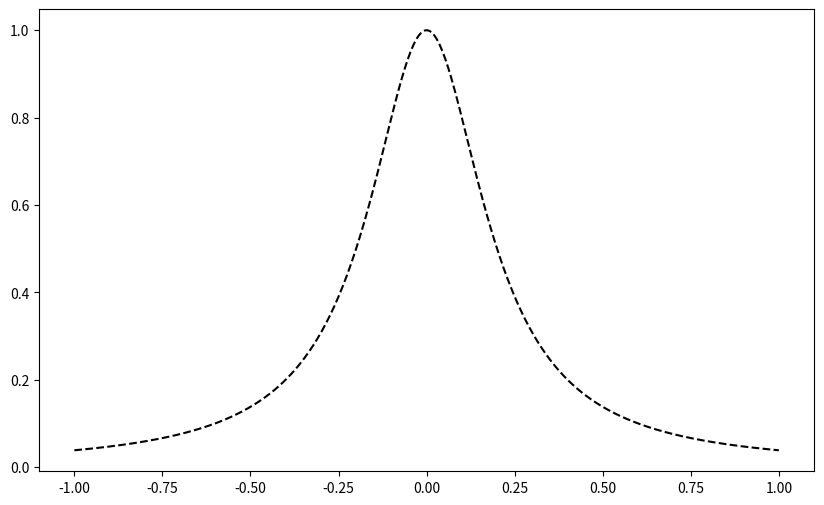

The script that saved this image: (Note: this script raises an exception after producing the figure.)
import matplotlib.pyplot as plt
import numpy as np

def read_data(filename):
    x_values = []
    y_values = []
    with open(filename, 'r') as file:
        # 跳过第一行
        next(file)
        for line in file:
            x, y = map(float, line.split())
            x_values.append(x)
            y_values.append(y)
    return x_values, y_values

def plot_data(filenames):
    plt.figure(figsize=(10, 6))
    
    # 绘制函数 y = 1 / (1 + 25x^2)
    x_func = np.linspace(-1, 1, 500)
    y_func = 1 / (1 + 25*x_func**2)
    plt.plot(x_func, y_func, label='y = 1 / (1 + 25x^2)', linestyle='--', color='black')
    
    # 绘制文件中的数据点
    for filename in filenames:
        x_values, y_values = read_data(filename)
        # 从文件名中提取 n 的值
        n = filename.split('_')[1].split('.')[0]
        label = f'n={n}'
        plt.plot(x_values, y_values, label=label)
    
    plt.xlabel('x')
    plt.ylabel('y')
    plt.title('Data Points from Files and Function y = 1 / (1 + 25x^2)')
    plt.legend()
    plt.grid(True)
    figurename = "../report/C.png"
    plt.savefig(figurename)

if __name__ == "__main__":
    filenames = ['C_6.txt', 'C_11.txt', 'C_16.txt', 'C_21.txt']
    plot_data(filenames)
